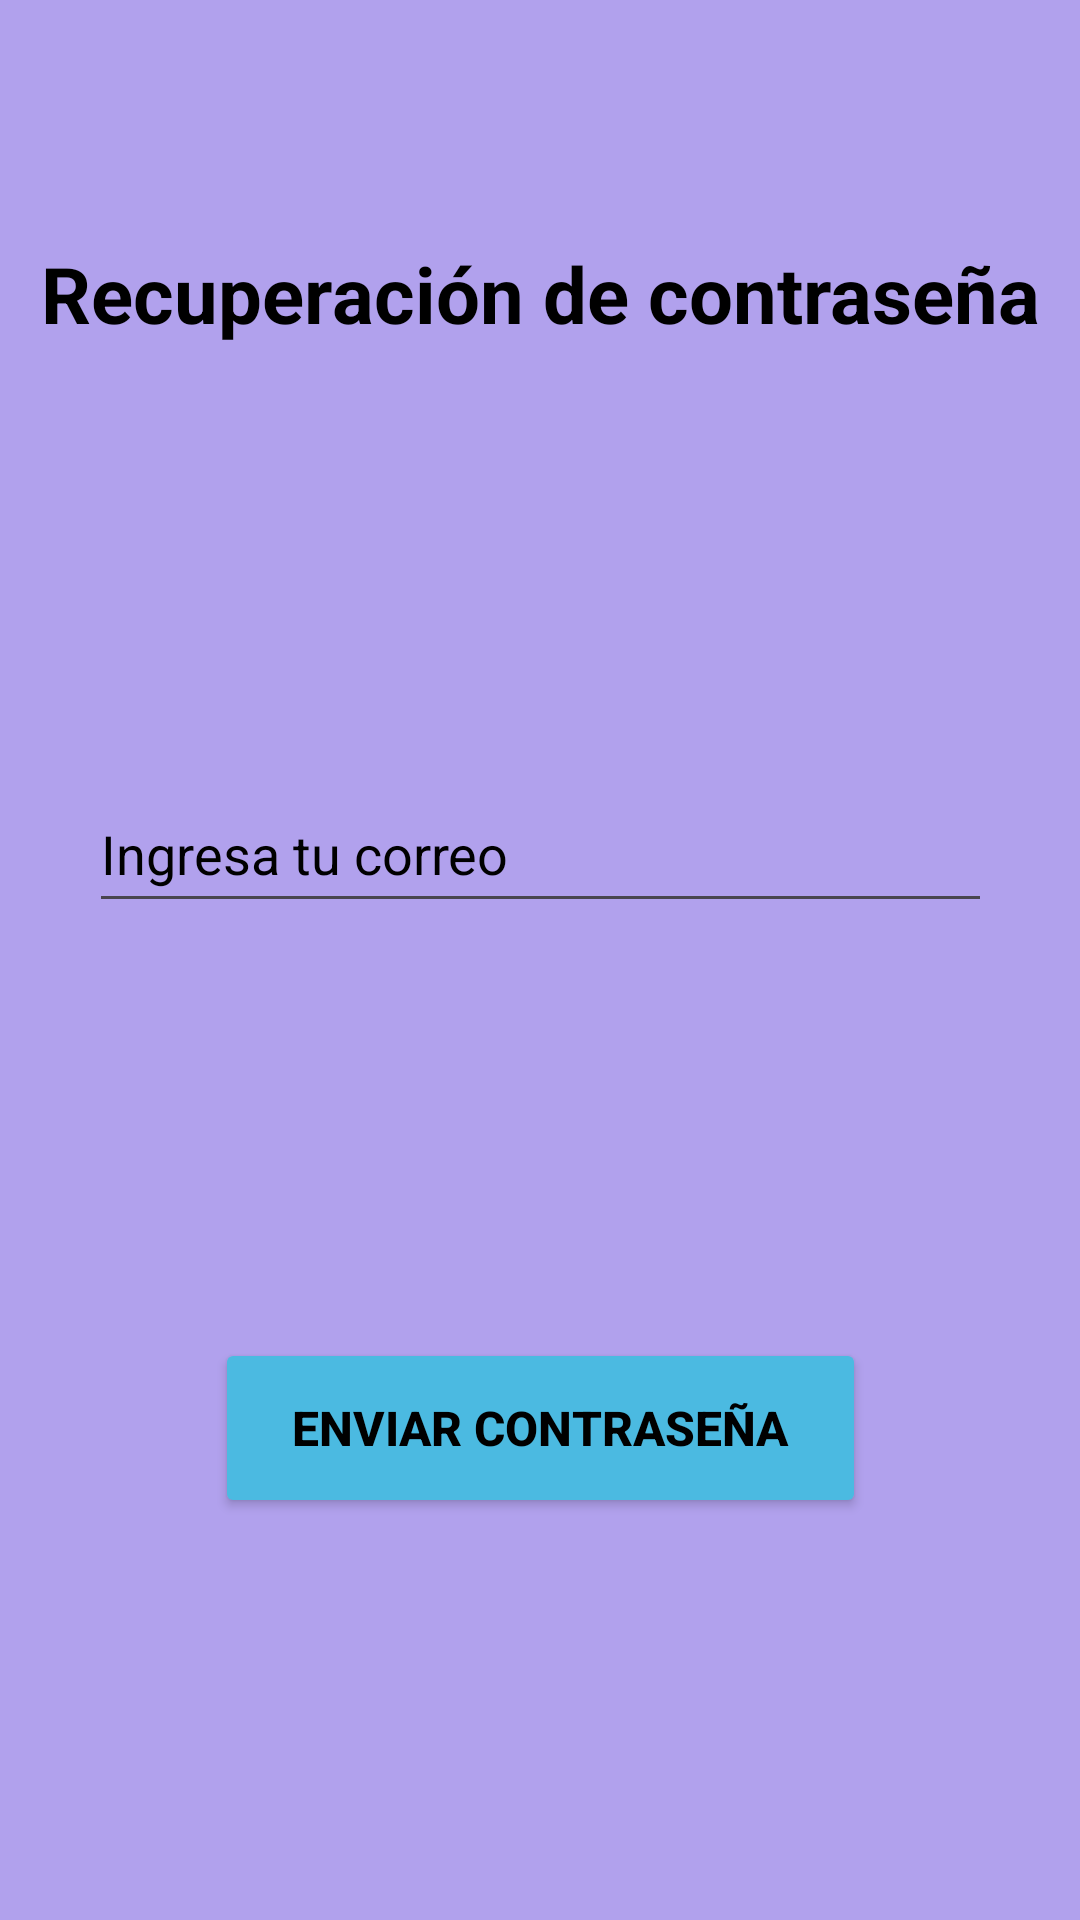

Write the Android layout XML for this screen, with the resource values it uses.
<!-- AndroidManifest.xml: application theme Theme.MusicAppPM1 -->
<!-- res/layout/activity_extravio_cuenta.xml -->
<?xml version="1.0" encoding="utf-8"?>
<androidx.constraintlayout.widget.ConstraintLayout xmlns:android="http://schemas.android.com/apk/res/android"
    xmlns:app="http://schemas.android.com/apk/res-auto"
    xmlns:tools="http://schemas.android.com/tools"
    android:id="@+id/iniciar_sesion"
    android:layout_width="match_parent"
    android:layout_height="match_parent"
    android:background="@color/fondo_general">

    <EditText
        android:id="@+id/txtRecuperarEmail"
        android:layout_width="301dp"
        android:layout_height="49dp"
        android:drawableRight="@drawable/baseline_email_24"
        android:ems="10"
        android:hint="Ingresa tu correo"
        android:inputType="textEmailAddress"
        android:textColor="#000000"
        android:textColorHint="#000000"
        app:layout_constraintBottom_toTopOf="@+id/btnRecuperarCorreo"
        app:layout_constraintEnd_toEndOf="parent"
        app:layout_constraintStart_toStartOf="parent"
        app:layout_constraintTop_toBottomOf="@+id/textView"
        app:layout_constraintVertical_bias="0.509" />

    <TextView
        android:id="@+id/textView"
        android:layout_width="wrap_content"
        android:layout_height="wrap_content"
        android:text="Recuperación de contraseña"
        android:textAlignment="center"
        android:textColor="#000000"
        android:textSize="26sp"
        android:textStyle="bold"

        app:layout_constraintBottom_toBottomOf="parent"
        app:layout_constraintEnd_toEndOf="parent"
        app:layout_constraintHorizontal_bias="0.502"
        app:layout_constraintStart_toStartOf="parent"
        app:layout_constraintTop_toTopOf="parent"
        app:layout_constraintVertical_bias="0.133" />

    <Button
        android:id="@+id/btnRecuperarCorreo"
        android:layout_width="217dp"
        android:layout_height="60dp"
        android:layout_marginBottom="68dp"
        android:backgroundTint="#4BBAE1"
        android:text="Enviar contraseña"
        android:textColor="@color/black"
        android:textSize="16sp"
        android:textStyle="bold"
        app:cornerRadius="30px"
        app:layout_constraintBottom_toBottomOf="parent"
        app:layout_constraintEnd_toEndOf="parent"
        app:layout_constraintStart_toStartOf="parent"
        app:layout_constraintTop_toBottomOf="@+id/textView"
        app:layout_constraintVertical_bias="0.834" />

</androidx.constraintlayout.widget.ConstraintLayout>
<!-- resources referenced by this layout -->
<resources>
  <color name="black">#000000</color>
  <color name="fondo_general">#b1a1ed</color>
  <style name="Theme.MusicAppPM1" parent="Base.Theme.MusicAppPM1" />
  <style name="Base.Theme.MusicAppPM1" parent="Theme.Material3.DayNight">
          
          
      </style>
</resources>
